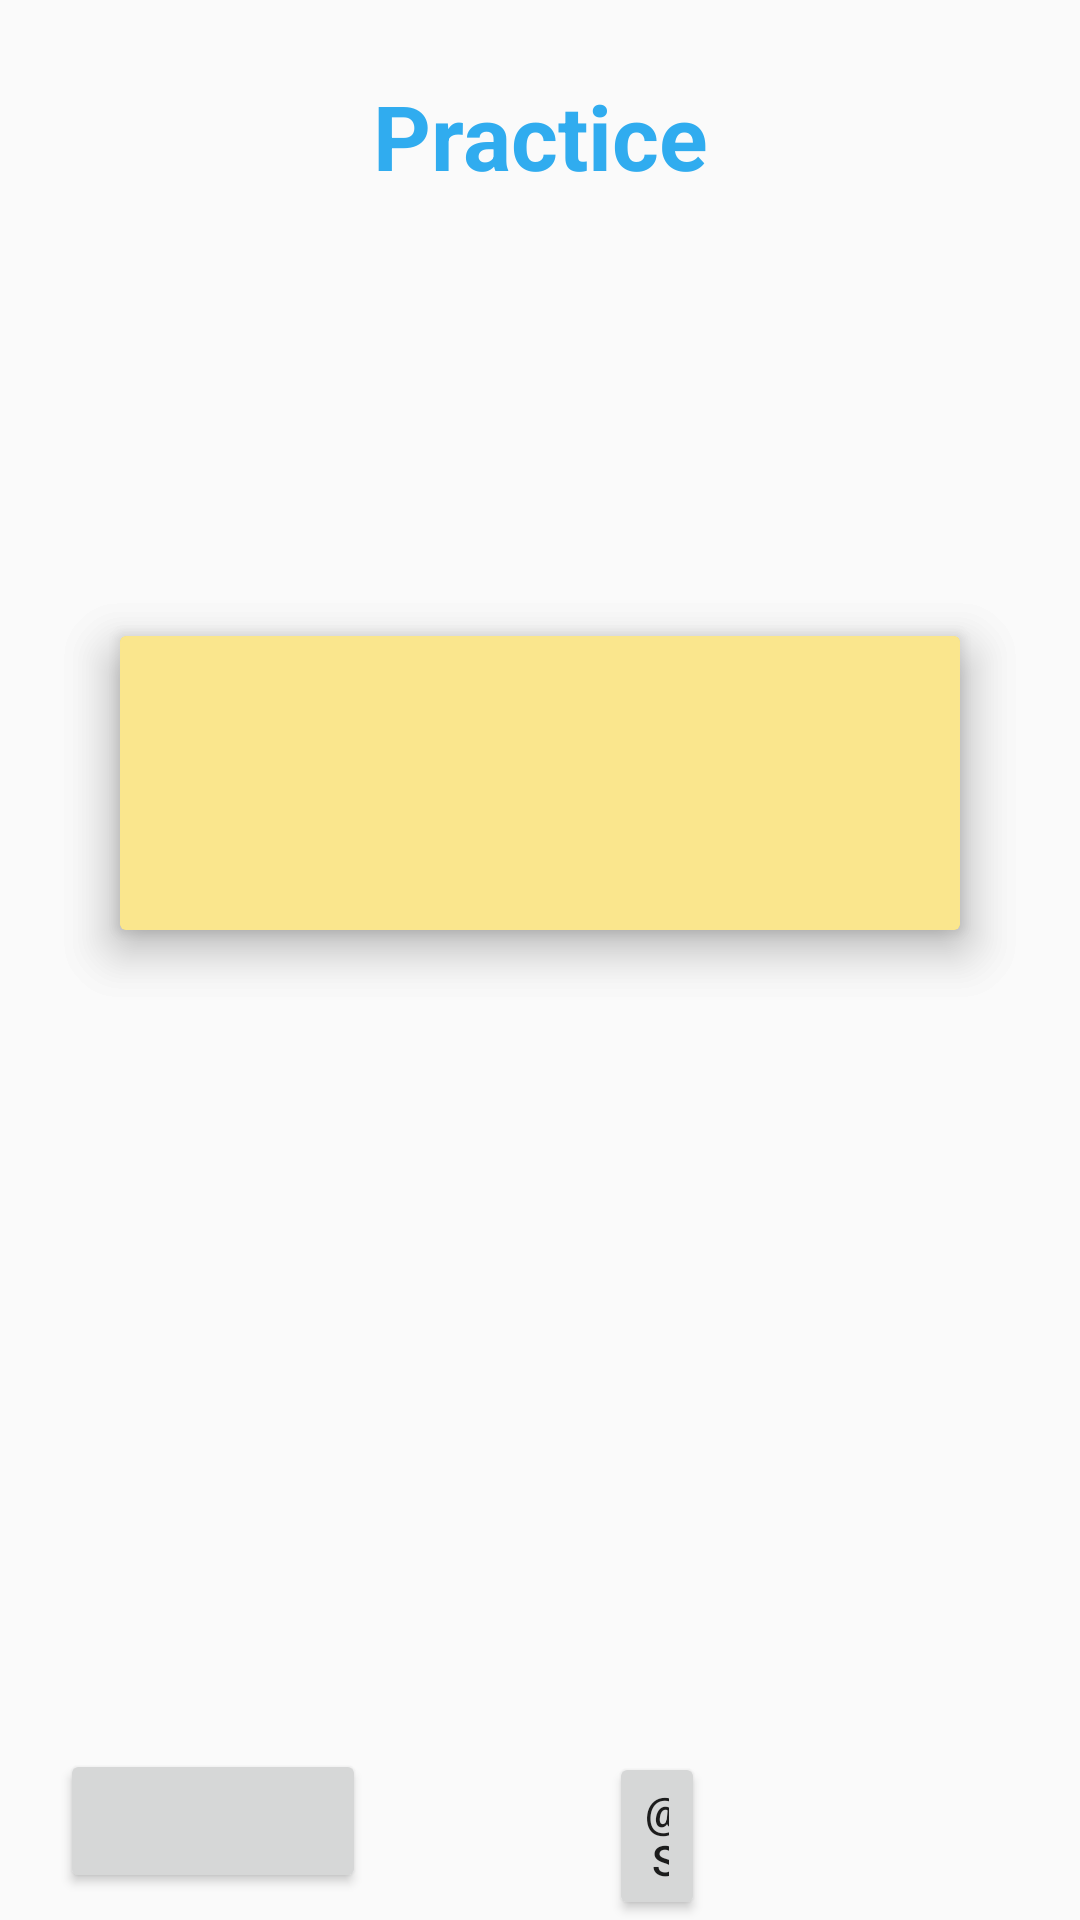

Reconstruct the res/layout file that produces this screen, plus the resources it refers to.
<!-- AndroidManifest.xml: application theme AppTheme -->
<!-- res/layout/activity_cards.xml -->
<?xml version="1.0" encoding="utf-8"?>
<RelativeLayout xmlns:android="http://schemas.android.com/apk/res/android"
    xmlns:app="http://schemas.android.com/apk/res-auto"
    xmlns:tools="http://schemas.android.com/tools"
    android:layout_width="match_parent"
    android:layout_height="match_parent"
    tools:context=".CardsActivity">


    <androidx.cardview.widget.CardView
        android:id="@+id/AnswerCard"
        android:layout_width="277dp"
        android:layout_height="200dp"
        android:layout_alignParentStart="true"
        android:layout_alignParentTop="true"
        android:layout_alignParentEnd="true"
        android:layout_alignParentBottom="true"
        android:layout_centerInParent="true"
        android:layout_marginStart="40dp"
        android:layout_marginTop="212dp"
        android:layout_marginEnd="40dp"
        android:layout_marginBottom="330dp"
        app:cardBackgroundColor="#FFE261"

        app:cardElevation="10dp">

        <RelativeLayout
            android:layout_width="match_parent"
            android:layout_height="match_parent">

            <TextView
                android:id="@+id/answerTextView"
                android:layout_width="wrap_content"
                android:layout_height="wrap_content"
                android:layout_centerInParent="true"
                android:padding="5dp"
                android:paddingStart="5dp"
                android:paddingLeft="5dp"
                android:paddingTop="5dp"
                android:paddingEnd="5dp"
                android:paddingRight="5dp"
                android:paddingBottom="5dp" />


        </RelativeLayout>
    </androidx.cardview.widget.CardView>

    <androidx.cardview.widget.CardView
        android:id="@+id/QuestionCard"
        android:layout_width="276dp"
        android:layout_height="201dp"
        android:layout_alignParentStart="true"
        android:layout_alignParentTop="true"
        android:layout_alignParentEnd="true"
        android:layout_alignParentBottom="true"
        android:layout_centerInParent="true"
        android:layout_marginStart="40dp"
        android:layout_marginTop="212dp"
        android:layout_marginEnd="40dp"
        android:layout_marginBottom="330dp"
        app:cardBackgroundColor="#FAE68D"
        app:cardElevation="10dp">

        <RelativeLayout
            android:layout_width="match_parent"
            android:layout_height="match_parent">

            <TextView
                android:id="@+id/questionTextViw"
                android:layout_width="wrap_content"
                android:layout_height="wrap_content"
                android:layout_centerInParent="true"
                android:padding="5dp"
                android:paddingStart="5dp"
                android:paddingLeft="5dp"
                android:paddingTop="5dp"
                android:paddingEnd="5dp"
                android:paddingRight="5dp"
                android:paddingBottom="5dp" />
        </RelativeLayout>


    </androidx.cardview.widget.CardView>

    <Button
        android:id="@+id/no"
        android:layout_width="wrap_content"
        android:layout_height="38dp"
        android:layout_alignParentStart="true"
        android:layout_alignParentTop="true"
        android:layout_alignParentEnd="true"
        android:layout_marginStart="321dp"
        android:layout_marginTop="679dp"
        android:layout_marginEnd="23dp"
        android:text="No" />

    <Button
        android:id="@+id/cardsBtn"
        android:layout_width="wrap_content"
        android:layout_height="wrap_content"
        android:layout_alignParentStart="true"
        android:layout_alignParentTop="true"
        android:layout_alignParentEnd="true"
        android:layout_marginStart="20dp"
        android:layout_marginTop="583dp"
        android:layout_marginEnd="238dp" />

    <TextView
        android:id="@+id/title"
        android:layout_width="match_parent"
        android:layout_height="wrap_content"
        android:gravity="center_horizontal|top"
        android:padding="25dp"
        android:text="Practice"
        android:textColor="@color/colorPrimary"
        android:textSize="30sp"
        android:textStyle="bold"
        app:layout_constraintBottom_toBottomOf="parent"
        app:layout_constraintEnd_toEndOf="parent"
        app:layout_constraintHorizontal_bias="1.0"
        app:layout_constraintStart_toStartOf="parent"
        app:layout_constraintTop_toTopOf="parent"
        app:layout_constraintVertical_bias="0.006" />

    <TextView
        android:id="@+id/rightORwrong"
        android:layout_width="wrap_content"
        android:layout_height="wrap_content"
        android:layout_alignParentStart="true"
        android:layout_alignParentTop="true"
        android:layout_alignParentEnd="true"
        android:layout_alignParentBottom="true"
        android:layout_marginStart="23dp"
        android:layout_marginLeft="36dp"
        android:layout_marginTop="679dp"
        android:layout_marginEnd="174dp"
        android:layout_marginBottom="30dp"
        android:text="Did I know the answer?"
        android:textSize="20dp"

        />

    <Button
        android:id="@+id/yes"
        android:layout_width="wrap_content"
        android:layout_height="38dp"
        android:layout_alignParentStart="true"
        android:layout_alignParentTop="true"
        android:layout_alignParentEnd="true"
        android:layout_marginStart="239dp"
        android:layout_marginTop="679dp"
        android:layout_marginEnd="105dp"
        android:text="Yes"

        />

    <Button
        android:id="@+id/skipQues"
        android:layout_width="wrap_content"
        android:layout_height="wrap_content"
        android:layout_alignParentStart="true"
        android:layout_alignParentTop="true"
        android:layout_alignParentEnd="true"
        android:layout_marginStart="203dp"
        android:layout_marginTop="584dp"
        android:layout_marginEnd="125dp"
        android:text="@string/nextQues"


        />


</RelativeLayout>
<!-- resources referenced by this layout -->
<resources>
  <color name="colorPrimary">#30acef</color>
  <style name="AppTheme" parent="Theme.AppCompat.DayNight.NoActionBar">
          
          <item name="colorPrimary">@color/colorPrimary</item>
          <item name="colorPrimaryDark">@color/colorPrimaryDark</item>
          <item name="colorAccent">@color/colorAccent</item>
      </style>
  <color name="colorPrimaryDark">#309def</color>
  <color name="colorAccent">#30acef</color>
</resources>
